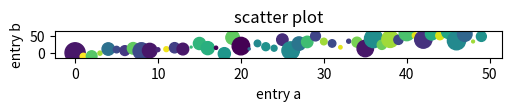

Generate this figure with matplotlib:
import matplotlib.pyplot as plt
import numpy as np
# 初始化随机数生成器的状态，从而使得随机数的生成过程可重复。
np.random.seed(19680801)  # seed the random number generator.
# 如果再次运行这段代码，生成的随机数将会是相同的
random_numbers = np.random.rand(5)
# [0.7003673  0.74275081 0.70928001 0.56674552 0.97778533]
print(random_numbers)

# 生成一个[0,50)的递增数组：[0,2,3,..49]
a = np.arange(50)
# 生成一个长度为50的数组，每个元素为[0,50)的随机值[ 3,49,36 ..,25]
c = np.random.randint(0, 50, 50)
print(c)
# # 生成一个标准正态分布的随机数数组,数组长度为50
d = np.random.randn(50)
data = {'a': a,
        'c': c,
        'd': d}
data['b'] = data['a'] + 10 * np.random.randn(50)
data['d'] = np.abs(data['d']) * 100

fig, ax = plt.subplots(figsize=(5, 1), layout='constrained')
ax.scatter('a', 'b', c='c', s='d', data=data)
ax.set_xlabel('entry a')
ax.set_ylabel('entry b')
ax.set_title('scatter plot')
plt.show()
